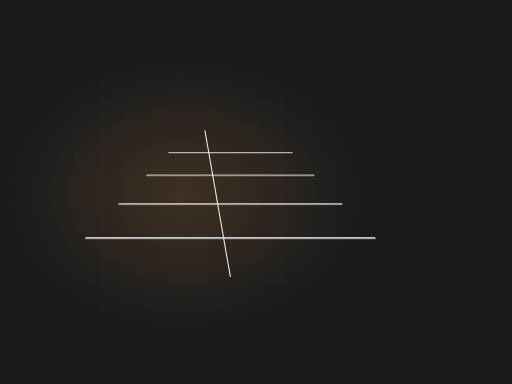
t = 0.00 s
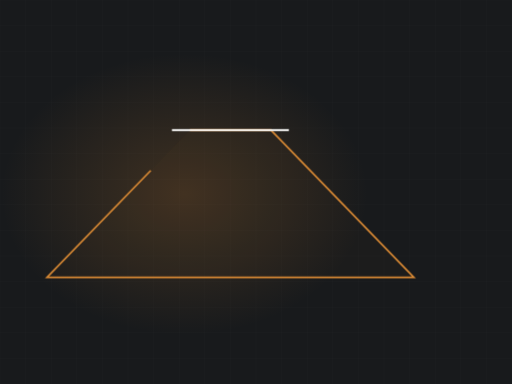
t = 1.67 s
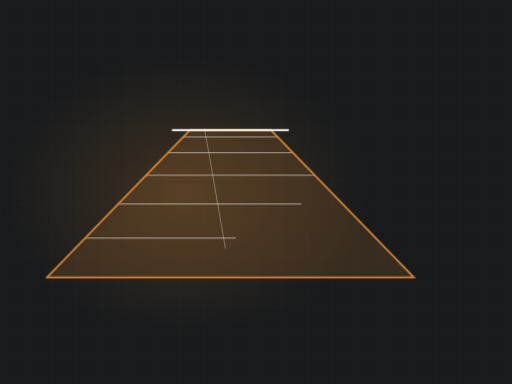
t = 3.33 s
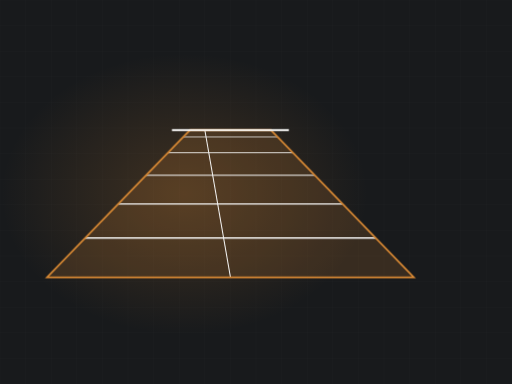
t = 5.00 s
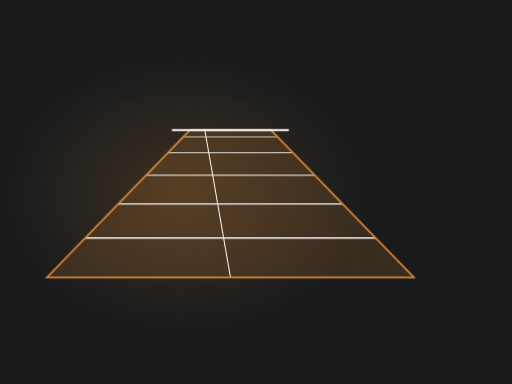
t = 6.67 s
t = 8.33 s: frame unchanged from t = 6.67 s, image omitted

The animated SVG that drew these frames (rendered in a browser with its animation timeline set to each time). Animation: 3 CSS @keyframes rules; frames cover the first 8.33 s, repeats indefinitely.

<svg xmlns="http://www.w3.org/2000/svg" viewBox="0 0 1200 900" width="1200" height="900" role="img" aria-label="Driveway in perspective with control joints cut in"><defs><radialGradient id="glow"><stop offset="0%" stop-color="#d98a35" stop-opacity=".20"/><stop offset="100%" stop-color="#d98a35" stop-opacity="0"/></radialGradient></defs><style>.dw{animation:dwd 10.93s ease-in-out infinite}@keyframes dwd{0%{stroke-dashoffset:2600}24%{stroke-dashoffset:0}86%{stroke-dashoffset:0;opacity:1}96%,100%{opacity:0}}.fill{opacity:0;animation:fl 10.93s ease-in-out infinite}@keyframes fl{0%,10%{opacity:0}30%{opacity:1}86%{opacity:1}96%,100%{opacity:0}}.jt{opacity:0;stroke-dasharray:900;stroke-dashoffset:900;animation:jc 10.93s ease-in-out infinite}@keyframes jc{0%,14%{opacity:0;stroke-dashoffset:900}40%{opacity:1;stroke-dashoffset:0}86%{opacity:1}96%,100%{opacity:0}}@media (prefers-reduced-motion: reduce){*{animation:none!important}.dw{stroke-dashoffset:0!important}[class]{opacity:1!important}}/*rest-state*/.dw{opacity:1}.fill{opacity:1}.jt{stroke-dashoffset:0;opacity:1}</style><rect width="1200" height="900" fill="#181a1c"/><line x1="0" y1="0" x2="0" y2="900" stroke="#f6f6f5" stroke-width="1" opacity=".028"/><line x1="60" y1="0" x2="60" y2="900" stroke="#f6f6f5" stroke-width="1" opacity=".028"/><line x1="120" y1="0" x2="120" y2="900" stroke="#f6f6f5" stroke-width="1" opacity=".028"/><line x1="180" y1="0" x2="180" y2="900" stroke="#f6f6f5" stroke-width="1" opacity=".028"/><line x1="240" y1="0" x2="240" y2="900" stroke="#f6f6f5" stroke-width="1" opacity=".028"/><line x1="300" y1="0" x2="300" y2="900" stroke="#f6f6f5" stroke-width="1" opacity=".028"/><line x1="360" y1="0" x2="360" y2="900" stroke="#f6f6f5" stroke-width="1" opacity=".028"/><line x1="420" y1="0" x2="420" y2="900" stroke="#f6f6f5" stroke-width="1" opacity=".028"/><line x1="480" y1="0" x2="480" y2="900" stroke="#f6f6f5" stroke-width="1" opacity=".028"/><line x1="540" y1="0" x2="540" y2="900" stroke="#f6f6f5" stroke-width="1" opacity=".028"/><line x1="600" y1="0" x2="600" y2="900" stroke="#f6f6f5" stroke-width="1" opacity=".028"/><line x1="660" y1="0" x2="660" y2="900" stroke="#f6f6f5" stroke-width="1" opacity=".028"/><line x1="720" y1="0" x2="720" y2="900" stroke="#f6f6f5" stroke-width="1" opacity=".028"/><line x1="780" y1="0" x2="780" y2="900" stroke="#f6f6f5" stroke-width="1" opacity=".028"/><line x1="840" y1="0" x2="840" y2="900" stroke="#f6f6f5" stroke-width="1" opacity=".028"/><line x1="900" y1="0" x2="900" y2="900" stroke="#f6f6f5" stroke-width="1" opacity=".028"/><line x1="960" y1="0" x2="960" y2="900" stroke="#f6f6f5" stroke-width="1" opacity=".028"/><line x1="1020" y1="0" x2="1020" y2="900" stroke="#f6f6f5" stroke-width="1" opacity=".028"/><line x1="1080" y1="0" x2="1080" y2="900" stroke="#f6f6f5" stroke-width="1" opacity=".028"/><line x1="1140" y1="0" x2="1140" y2="900" stroke="#f6f6f5" stroke-width="1" opacity=".028"/><line x1="1200" y1="0" x2="1200" y2="900" stroke="#f6f6f5" stroke-width="1" opacity=".028"/><line x1="0" y1="0" x2="1200" y2="0" stroke="#f6f6f5" stroke-width="1" opacity=".028"/><line x1="0" y1="60" x2="1200" y2="60" stroke="#f6f6f5" stroke-width="1" opacity=".028"/><line x1="0" y1="120" x2="1200" y2="120" stroke="#f6f6f5" stroke-width="1" opacity=".028"/><line x1="0" y1="180" x2="1200" y2="180" stroke="#f6f6f5" stroke-width="1" opacity=".028"/><line x1="0" y1="240" x2="1200" y2="240" stroke="#f6f6f5" stroke-width="1" opacity=".028"/><line x1="0" y1="300" x2="1200" y2="300" stroke="#f6f6f5" stroke-width="1" opacity=".028"/><line x1="0" y1="360" x2="1200" y2="360" stroke="#f6f6f5" stroke-width="1" opacity=".028"/><line x1="0" y1="420" x2="1200" y2="420" stroke="#f6f6f5" stroke-width="1" opacity=".028"/><line x1="0" y1="480" x2="1200" y2="480" stroke="#f6f6f5" stroke-width="1" opacity=".028"/><line x1="0" y1="540" x2="1200" y2="540" stroke="#f6f6f5" stroke-width="1" opacity=".028"/><line x1="0" y1="600" x2="1200" y2="600" stroke="#f6f6f5" stroke-width="1" opacity=".028"/><line x1="0" y1="660" x2="1200" y2="660" stroke="#f6f6f5" stroke-width="1" opacity=".028"/><line x1="0" y1="720" x2="1200" y2="720" stroke="#f6f6f5" stroke-width="1" opacity=".028"/><line x1="0" y1="780" x2="1200" y2="780" stroke="#f6f6f5" stroke-width="1" opacity=".028"/><line x1="0" y1="840" x2="1200" y2="840" stroke="#f6f6f5" stroke-width="1" opacity=".028"/><line x1="0" y1="900" x2="1200" y2="900" stroke="#f6f6f5" stroke-width="1" opacity=".028"/><ellipse cx="432" cy="455" rx="430" ry="330" fill="url(#glow)"/><clipPath id="dv"><polygon points="445,305 635,305 970,650 110,650"/></clipPath><polygon class="fill" points="445,305 635,305 970,650 110,650" fill="#d98a35" fill-opacity=".17"/><g clip-path="url(#dv)"><line class="jt" x1="429" y1="321" x2="651" y2="321" stroke="#f6f6f5" stroke-width="1.7" opacity=".42" style="animation-delay:0.00s"/><line class="jt" x1="393" y1="358" x2="687" y2="358" stroke="#f6f6f5" stroke-width="2.0" opacity=".42" style="animation-delay:0.14s"/><line class="jt" x1="342" y1="411" x2="738" y2="411" stroke="#f6f6f5" stroke-width="2.4" opacity=".42" style="animation-delay:0.28s"/><line class="jt" x1="277" y1="478" x2="803" y2="478" stroke="#f6f6f5" stroke-width="2.9" opacity=".42" style="animation-delay:0.42s"/><line class="jt" x1="199" y1="558" x2="881" y2="558" stroke="#f6f6f5" stroke-width="3.5" opacity=".42" style="animation-delay:0.56s"/><line class="jt" x1="480" y1="305" x2="540" y2="650" stroke="#f6f6f5" stroke-width="2.4" opacity=".34" style="animation-delay:0.70s"/></g><polygon class="dw" points="445,305 635,305 970,650 110,650" fill="none" stroke="#d98a35" stroke-width="4" stroke-dasharray="2600" stroke-dashoffset="2600"/><line class="dw" x1="403" y1="305" x2="677" y2="305" stroke="#f6f6f5" stroke-width="5" opacity=".55" stroke-dasharray="2600" stroke-dashoffset="2600"/></svg>
